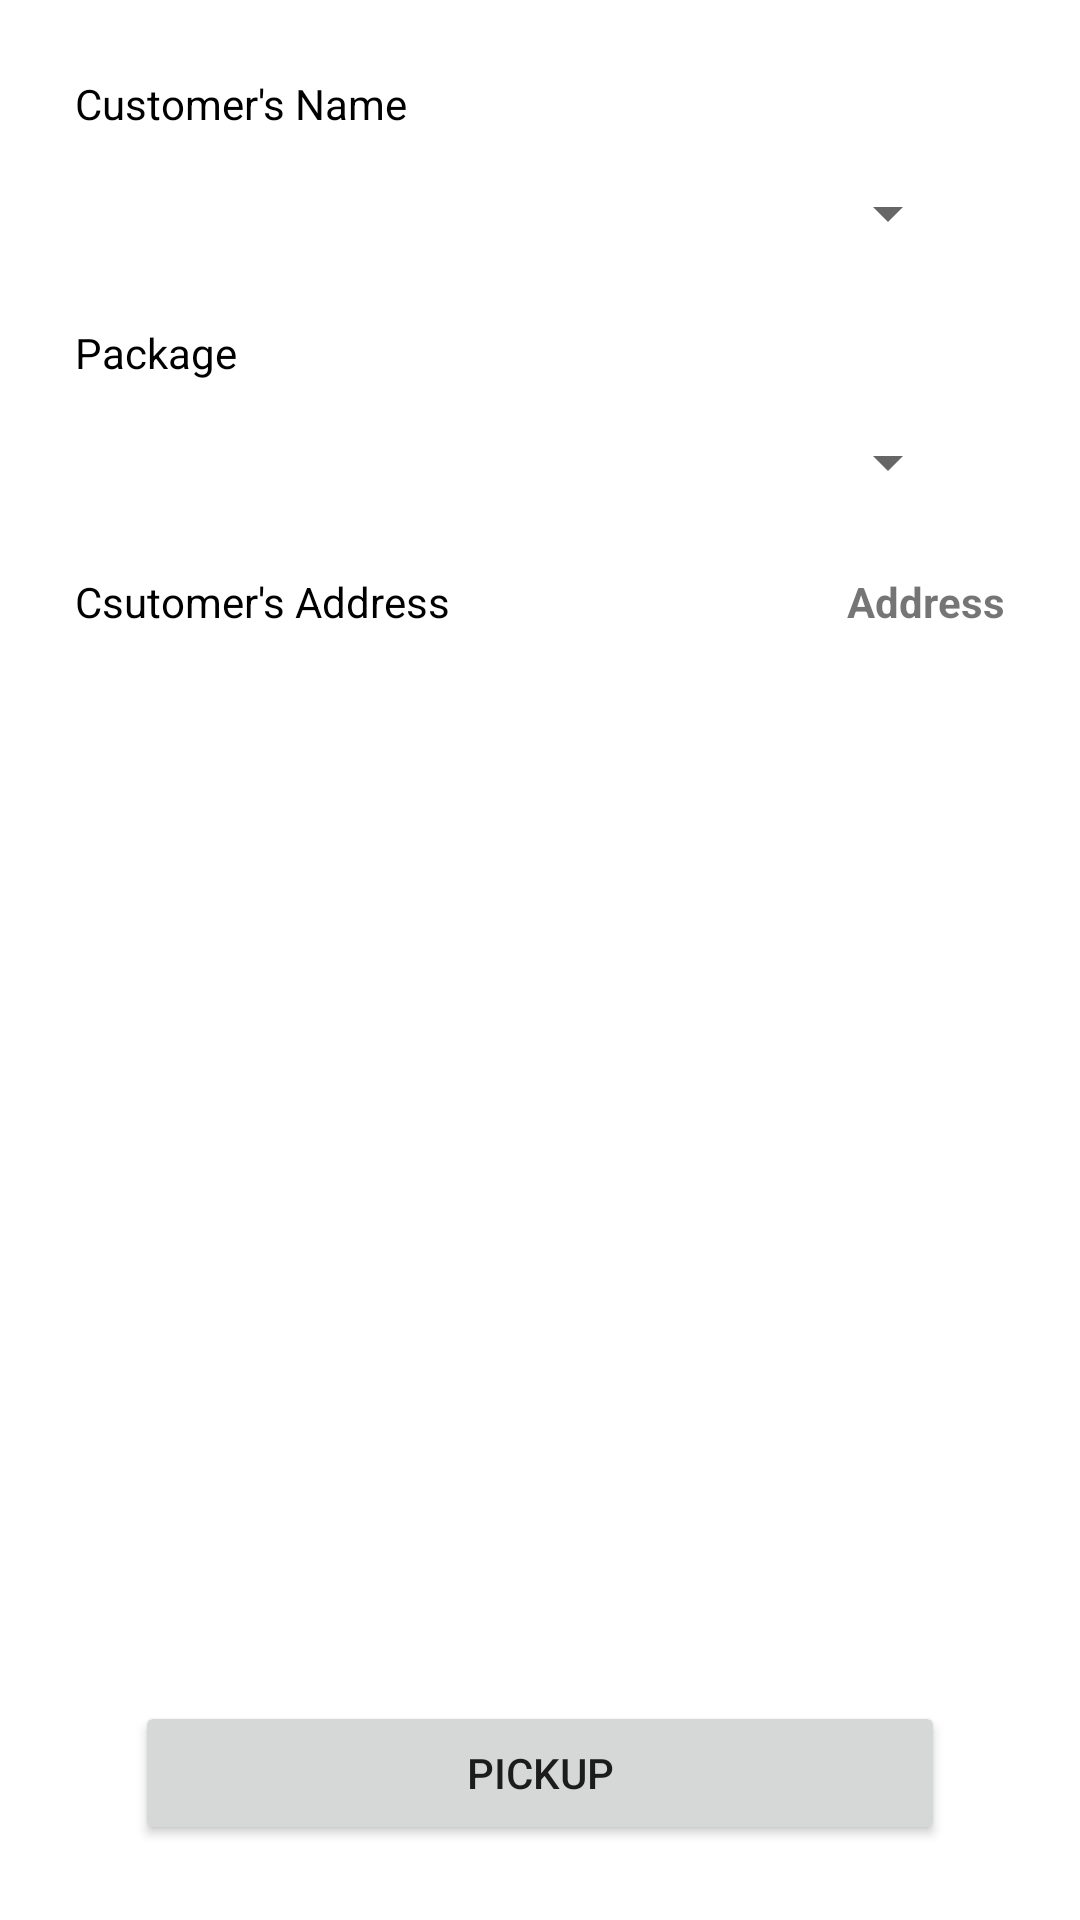

Here is an Android app screen rendered from its layout file. Give the layout XML and the strings, colors and styles it references.
<!-- AndroidManifest.xml: application theme Theme.LaundryLks -->
<!-- res/layout/activity_pickup.xml -->
<?xml version="1.0" encoding="utf-8"?>
<androidx.constraintlayout.widget.ConstraintLayout xmlns:android="http://schemas.android.com/apk/res/android"
    xmlns:app="http://schemas.android.com/apk/res-auto"
    xmlns:tools="http://schemas.android.com/tools"
    android:layout_width="match_parent"
    android:layout_height="match_parent"
    tools:context=".PickupActivity"
    android:padding="25dp">

    <TextView
        android:id="@+id/textView"
        android:layout_width="wrap_content"
        android:layout_height="wrap_content"
        android:text="Customer's Name"
        android:textColor="@color/black"
        app:layout_constraintStart_toStartOf="parent"
        app:layout_constraintTop_toTopOf="parent" />

    <Spinner
        android:id="@+id/spin_cust"
        android:layout_width="match_parent"
        android:layout_height="wrap_content"
        android:layout_margin="15dp"
        android:scrollbarStyle="outsideOverlay"
        app:layout_constraintTop_toBottomOf="@+id/textView"
        tools:layout_editor_absoluteX="25dp" />

    <TextView
        android:id="@+id/textView2"
        android:layout_width="wrap_content"
        android:layout_height="wrap_content"
        android:layout_marginTop="25dp"
        android:text="Package"
        android:textColor="@color/black"
        app:layout_constraintStart_toStartOf="parent"
        app:layout_constraintTop_toBottomOf="@+id/spin_cust" />

    <Spinner
        android:id="@+id/spin_package"
        android:layout_width="match_parent"
        android:layout_height="wrap_content"
        android:layout_margin="15dp"
        android:scrollbarStyle="outsideOverlay"
        app:layout_constraintTop_toBottomOf="@+id/textView2"
        tools:layout_editor_absoluteX="25dp" />

    <TextView
        android:id="@+id/textView3"
        android:layout_width="wrap_content"
        android:layout_height="wrap_content"
        android:layout_marginTop="25dp"
        android:text="Csutomer's Address"
        android:textColor="@color/black"
        app:layout_constraintStart_toStartOf="parent"
        app:layout_constraintTop_toBottomOf="@+id/spin_package" />

    <TextView
        android:id="@+id/tv_address"
        android:layout_width="wrap_content"
        android:layout_height="wrap_content"
        android:text="Address"
        android:textStyle="bold"
        android:layout_marginTop="25dp"
        app:layout_constraintEnd_toEndOf="parent"
        app:layout_constraintTop_toBottomOf="@+id/spin_package" />

    <Button
        android:id="@+id/btn_pickup"
        android:layout_width="match_parent"
        android:layout_height="wrap_content"
        android:text="pickup"
        android:layout_marginHorizontal="20dp"
        app:layout_constraintBottom_toBottomOf="parent"
        tools:layout_editor_absoluteX="25dp" />

</androidx.constraintlayout.widget.ConstraintLayout>
<!-- resources referenced by this layout -->
<resources>
  <color name="black">#FF000000</color>
  <style name="Theme.LaundryLks" parent="Theme.MaterialComponents.DayNight.DarkActionBar">
          
          <item name="colorPrimary">@color/purple_500</item>
          <item name="colorPrimaryVariant">@color/purple_700</item>
          <item name="colorOnPrimary">@color/white</item>
          
          <item name="colorSecondary">@color/teal_200</item>
          <item name="colorSecondaryVariant">@color/teal_700</item>
          <item name="colorOnSecondary">@color/black</item>
          
          <item name="android:statusBarColor" tools:targetApi="l">?attr/colorPrimaryVariant</item>
          
      </style>
  <color name="purple_500">#FF6200EE</color>
  <color name="purple_700">#FF3700B3</color>
  <color name="white">#FFFFFFFF</color>
  <color name="teal_200">#FF03DAC5</color>
  <color name="teal_700">#FF018786</color>
</resources>
